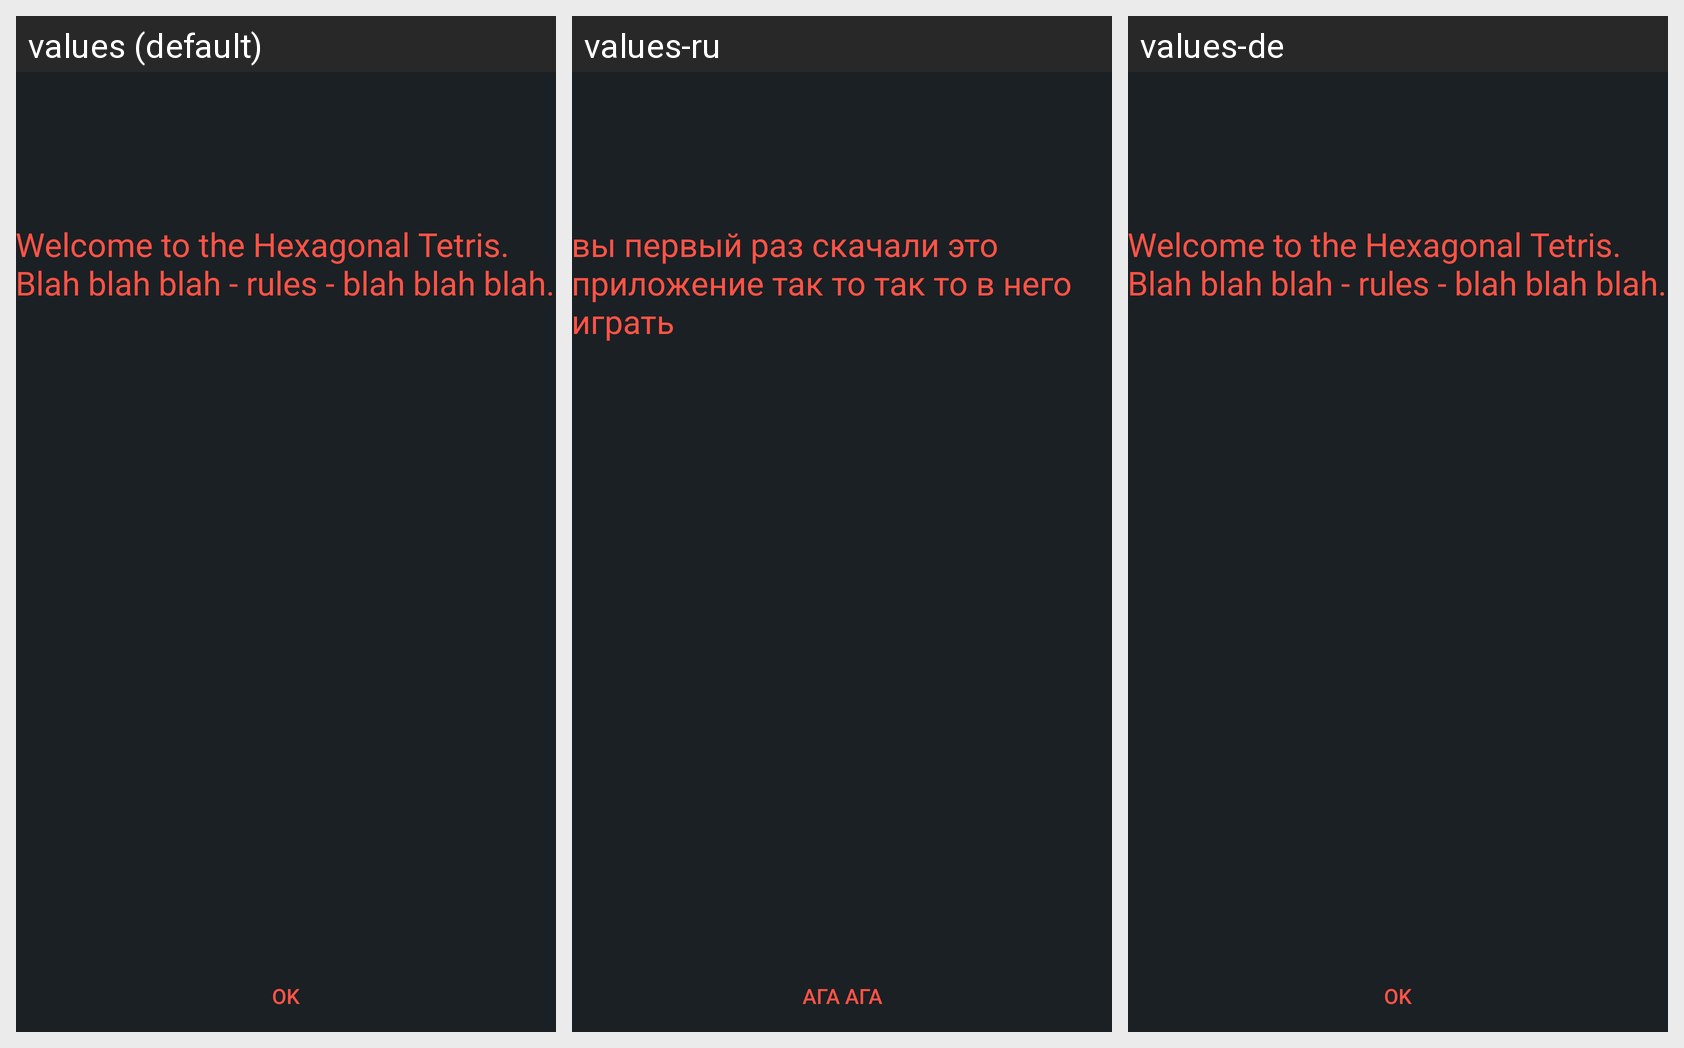

For this localized Android screen grid, give each drawn string resource with its value in every locale shown.
Android screen res/layout/activity_start.xml rendered under 3 locales, left to right: values (default), values-ru, values-de. Device: Nexus 5 (rendered at 1080×1920; each locale shown at half size, 540×960, under a caption strip naming it); theme AppTheme.
Strings drawn on this screen, with the default value and each locale's value (text and hints the layout hard-codes, and strings that could not be matched under every locale, appear in the picture but are not listed):

start_text
  values: Welcome to the Hexagonal Tetris. Blah blah blah - rules - blah blah blah.
  values-ru: вы первый раз скачали это приложение так то так то в него играть
  values-de: Welcome to the Hexagonal Tetris. Blah blah blah - rules - blah blah blah.

bttnInStartActivity
  values: ok
  values-ru: ага ага
  values-de: ok
